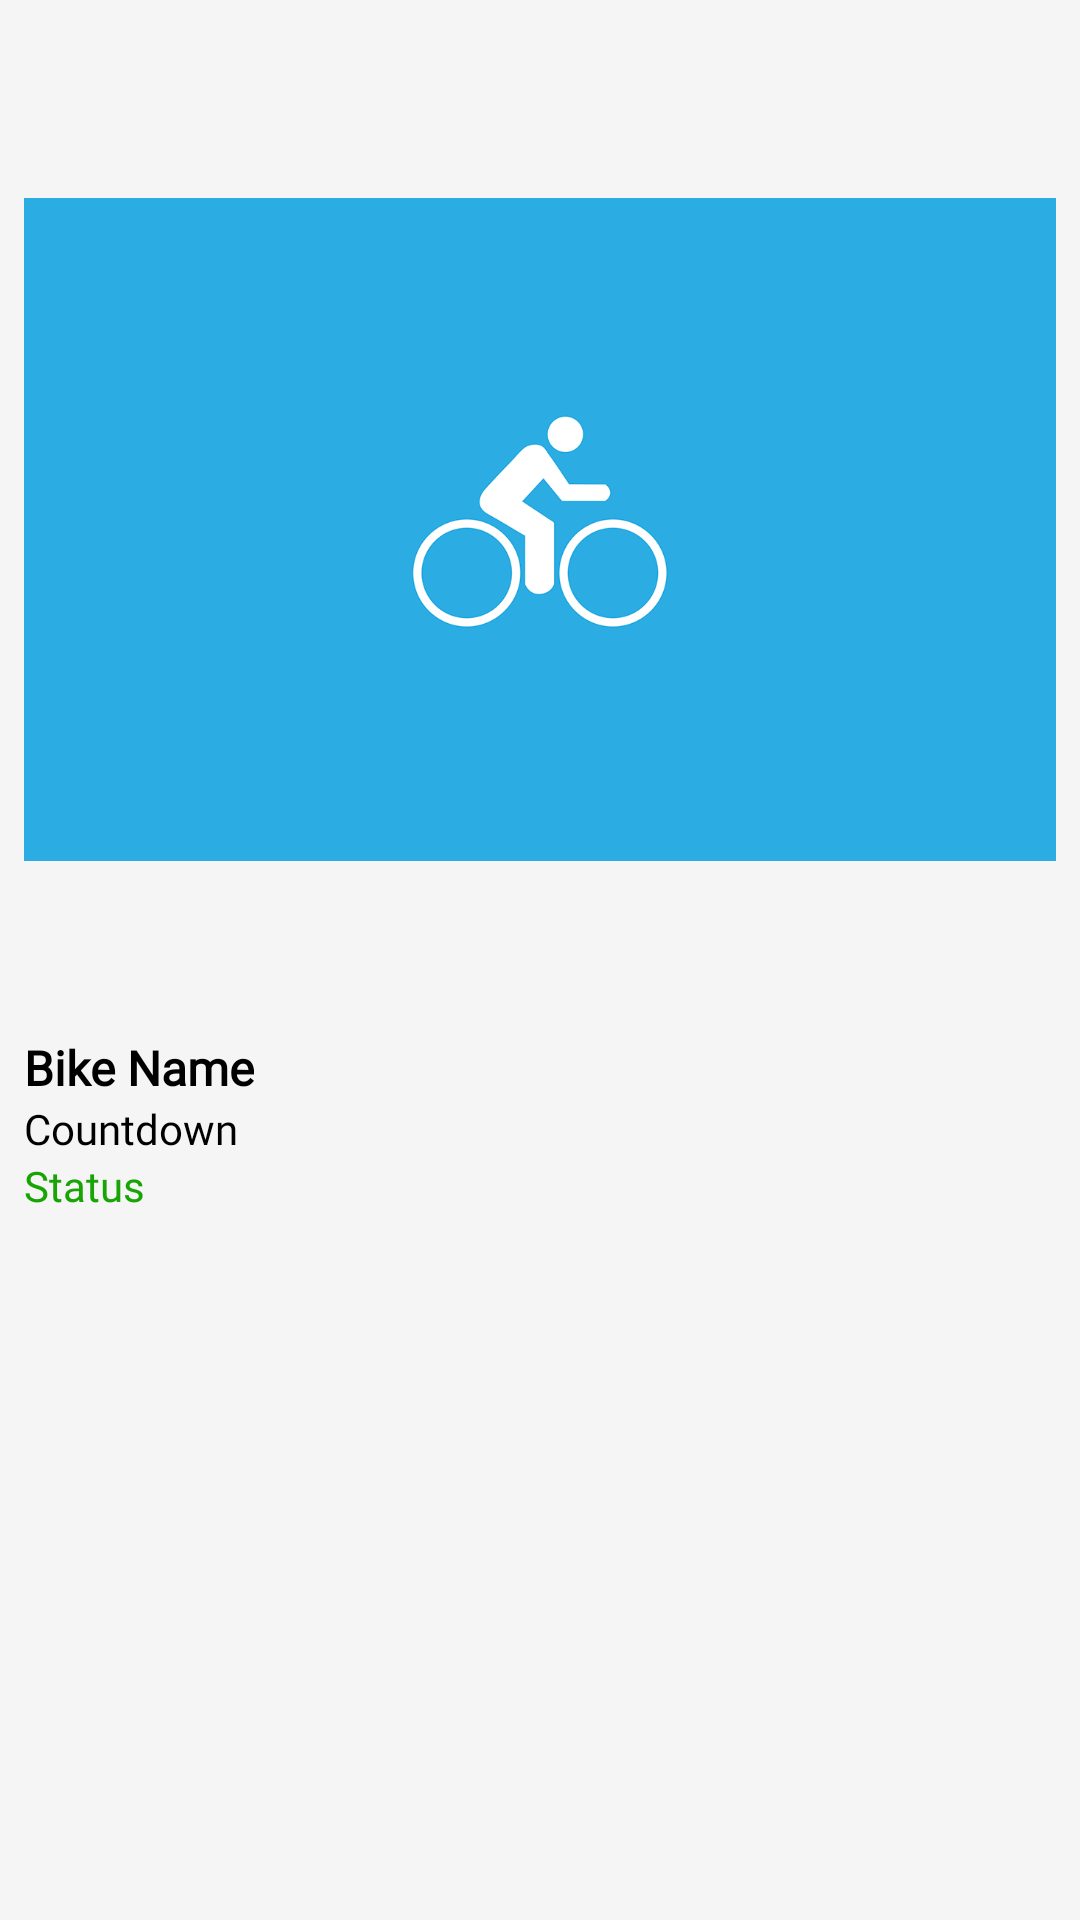

Produce the Android XML layout that renders to this screen, including the resource entries it uses.
<!-- AndroidManifest.xml: application theme AppTheme -->
<!-- res/layout/widget_reservation_item.xml -->
<?xml version="1.0" encoding="utf-8"?>
<LinearLayout xmlns:android="http://schemas.android.com/apk/res/android"
    android:layout_width="match_parent"
    android:layout_height="wrap_content"
    android:orientation="vertical"
    android:padding="8dp">

    <ImageView
        android:id="@+id/bike_image"
        android:layout_width="wrap_content"
        android:layout_height="337dp"
        android:src="@drawable/bike_placeholder" />

    <TextView
        android:id="@+id/bike_name"
        android:text="Bike Name"
        android:textColor="@color/black"
        android:layout_width="wrap_content"
        android:fontFamily="@font/sf_pro_display_bold"
        android:layout_height="wrap_content"
        android:textSize="16sp"
        android:textStyle="bold" />

    <TextView
        android:id="@+id/countdown"
        android:fontFamily="@font/sf_pro_display_medium"
        android:text="Countdown"
        android:textColor="@color/black"
        android:layout_width="wrap_content"
        android:layout_height="wrap_content"
        android:textSize="14sp" />

    <TextView
        android:id="@+id/status"
        android:fontFamily="@font/sf_pro_display_medium"
        android:textColor="@color/green"
        android:text="Status"
        android:layout_width="wrap_content"
        android:layout_height="wrap_content"
        android:textSize="14sp" />
</LinearLayout>
<!-- resources referenced by this layout -->
<resources>
  <color name="black">#FF000000</color>
  <color name="green">#18A404</color>
  <!-- drawable bike_placeholder: png bitmap (drawable, 14352 bytes) -->
  <style name="AppTheme" parent="Theme.AppCompat.Light.NoActionBar">
          <item name="android:windowBackground">@color/light_grey</item>
          <item name="android:textColor">@color/dark_grey</item>
          <item name="android:fontFamily">sans-serif</item>
      </style>
  <color name="light_grey">#F5F5F5</color>
  <color name="dark_grey">#D1D1D1</color>
</resources>
